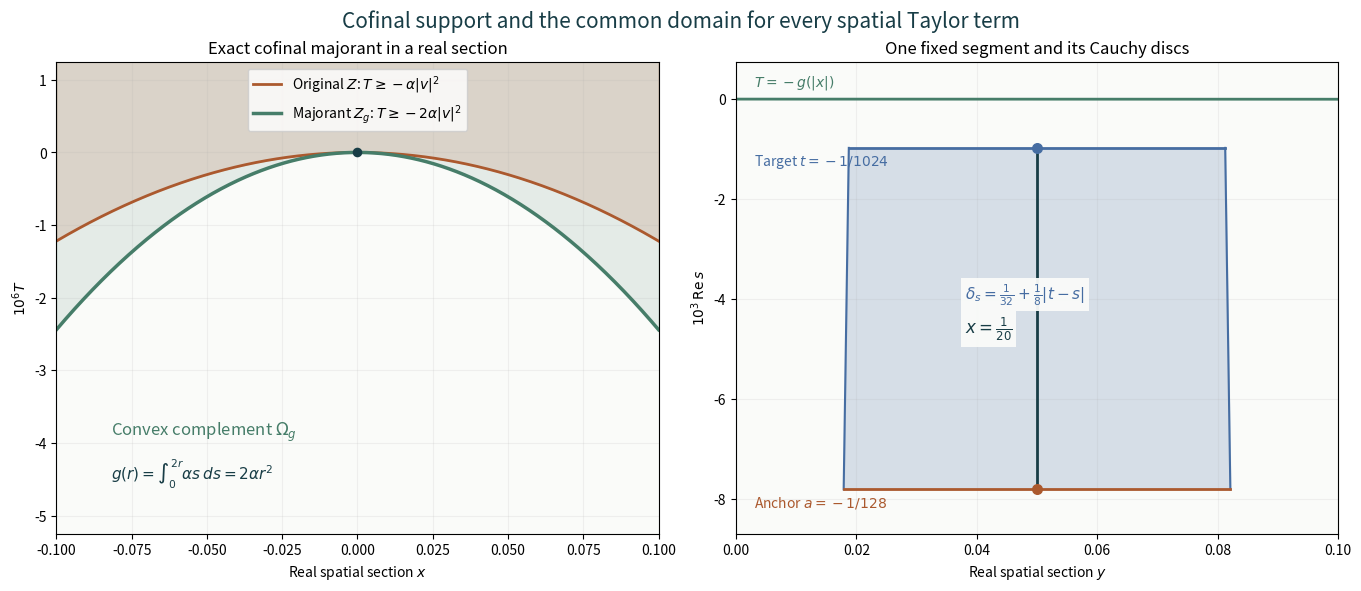

Recreate this plot in Python. (Note: this script raises an exception after producing the figure.)
"""Exact real sections of PB.1-PB.3. Original reproducible CC0 drawing."""
from pathlib import Path
from fractions import Fraction as F
import json
import numpy as np
import matplotlib
matplotlib.use('Agg')
import matplotlib.pyplot as plt

R=F(1);rz=F(32);kappa=F(4)/rz;C=F(2);L=F(1,2048)
a0=F(1,128);a=-a0;t=-a0/8;x=F(1,20);b=R/16
alpha=L/4
g=lambda r:2*alpha*r*r
mu=-t-g(x)
delta=min(b/2,mu/(4*L))
assert delta==F(1,32)
assert kappa*F(5,4)*a0<b/2
assert C*F(5,4)*a0<F(1,2)
assert a0<R/16 and L<=F(1,8) and L*kappa<=F(1,8) and L*R<a0/8
for theta in [F(j,256) for j in range(257)]:
    s=a+theta*(t-a);length=t-s;radius=delta+kappa*length
    # In d=1 the maximum |y| in the entire complex disc is |x|+radius.
    actual_margin=-s-g(x+radius)
    proved_margin=F(3,4)*mu+F(1,4)*length
    assert actual_margin>=proved_margin>0
data={name:str(value) for name,value in [('R',R),('r_z',rz),('kappa',kappa),('C',C),('L',L),('a_0',a0),('a',a),('t',t),('x',x),('b',b),('alpha',alpha),('mu',mu),('delta_t',delta)]}
data.update({'dimension':1,'section':'Im s=Im x=0; real sections of complex spatial discs','left_vertical_rescaling':1000000,'right_vertical_rescaling':1000,'proof_locators':'PB.1-PB.3; PB.2-PB.9','exact_inequalities_checked':True,'complex_disc_radial_margin_checked_samples':257,'all_sample_checks_use_exact_rational_arithmetic':True})

ink='#183d46';orange='#ab592e';green='#467d69';blue='#466da2'
fig,axs=plt.subplots(1,2,figsize=(13.5,5.8),constrained_layout=True)
y=np.linspace(-.1,.1,801)
old=-float(alpha)*y*y
majorant=-2*float(alpha)*y*y
ax=axs[0]
ax.set_facecolor('#fafbf9')
ax.fill_between(y,majorant*1e6,1.5,color=green,alpha=.12)
ax.fill_between(y,old*1e6,1.5,color=orange,alpha=.16)
ax.plot(y,old*1e6,color=orange,lw=2,label=r'Original $Z$: $T\geq-\alpha |v|^2$')
ax.plot(y,majorant*1e6,color=green,lw=2.5,label=r'Majorant $Z_g$: $T\geq-2\alpha |v|^2$')
ax.scatter([0],[0],color=ink,s=35,zorder=5)
ax.text(-.082,-3.9,r'Convex complement $\Omega_g$',color=green,fontsize=12)
ax.text(-.082,-4.5,r'$g(r)=\int_0^{2r}\alpha s\,ds=2\alpha r^2$',fontsize=11,color=ink)
ax.set(xlim=(-.1,.1),ylim=(-5.25,1.25),xlabel=r'Real spatial section $x$',ylabel=r'$10^6 T$',title='Exact cofinal majorant in a real section')
ax.legend(loc='upper center',fontsize=10)
ax.grid(alpha=.16)

ax=axs[1];ax.set_facecolor('#fafbf9')
time=np.linspace(float(a),float(t),401)
radius=float(delta)+float(kappa)*(float(t)-time)
ax.fill_betweenx(1000*time,float(x)-radius,float(x)+radius,color=blue,alpha=.2)
ax.plot(np.full_like(time,float(x)),1000*time,color=ink,lw=2)
ax.plot(float(x)-radius,1000*time,color=blue,lw=1.5)
ax.plot(float(x)+radius,1000*time,color=blue,lw=1.5)
spatial=np.linspace(0,.1,401)
ax.plot(spatial,-2*float(alpha)*spatial**2*1000,color=green,lw=2)
for st,color,label in [(a,orange,r'Anchor $a=-1/128$'),(t,blue,r'Target $t=-1/1024$')]:
    rad=float(delta+kappa*(t-st))
    ax.plot([float(x)-rad,float(x)+rad],[float(st)*1000]*2,color=color,lw=2)
    ax.scatter([float(x)],[float(st)*1000],color=color,s=48,zorder=5)
    ax.text(.003,float(st)*1000-.34,label,color=color,fontsize=10)
label_box={'facecolor':'#fafbf9','edgecolor':'none','alpha':.95,'pad':3}
ax.text(.038,-4.0,r'$\delta_s=\frac{1}{32}+\frac{1}{8}|t-s|$',fontsize=11,color=blue,bbox=label_box,zorder=6)
ax.text(.038,-4.7,r'$x=\frac{1}{20}$',fontsize=12,color=ink,bbox=label_box,zorder=6)
ax.text(.003,.27,r'$T=-g(|x|)$',color=green,fontsize=10)
ax.set(xlim=(0,.1),ylim=(-8.7,.75),xlabel=r'Real spatial section $y$',ylabel=r'$10^3\,\operatorname{Re}s$',title='One fixed segment and its Cauchy discs')
ax.grid(alpha=.16)
fig.suptitle('Cofinal support and the common domain for every spatial Taylor term',fontsize=15,color=ink)
fig.savefig(Path(__file__).with_name('ordinary-action-prerequisites.png'),dpi=190)
fig.savefig(Path(__file__).with_name('ordinary-action-prerequisites.svg'))
Path(__file__).with_name('ordinary-action-prerequisites-data.json').write_text(json.dumps(data,indent=2)+'\n',encoding='utf-8')
